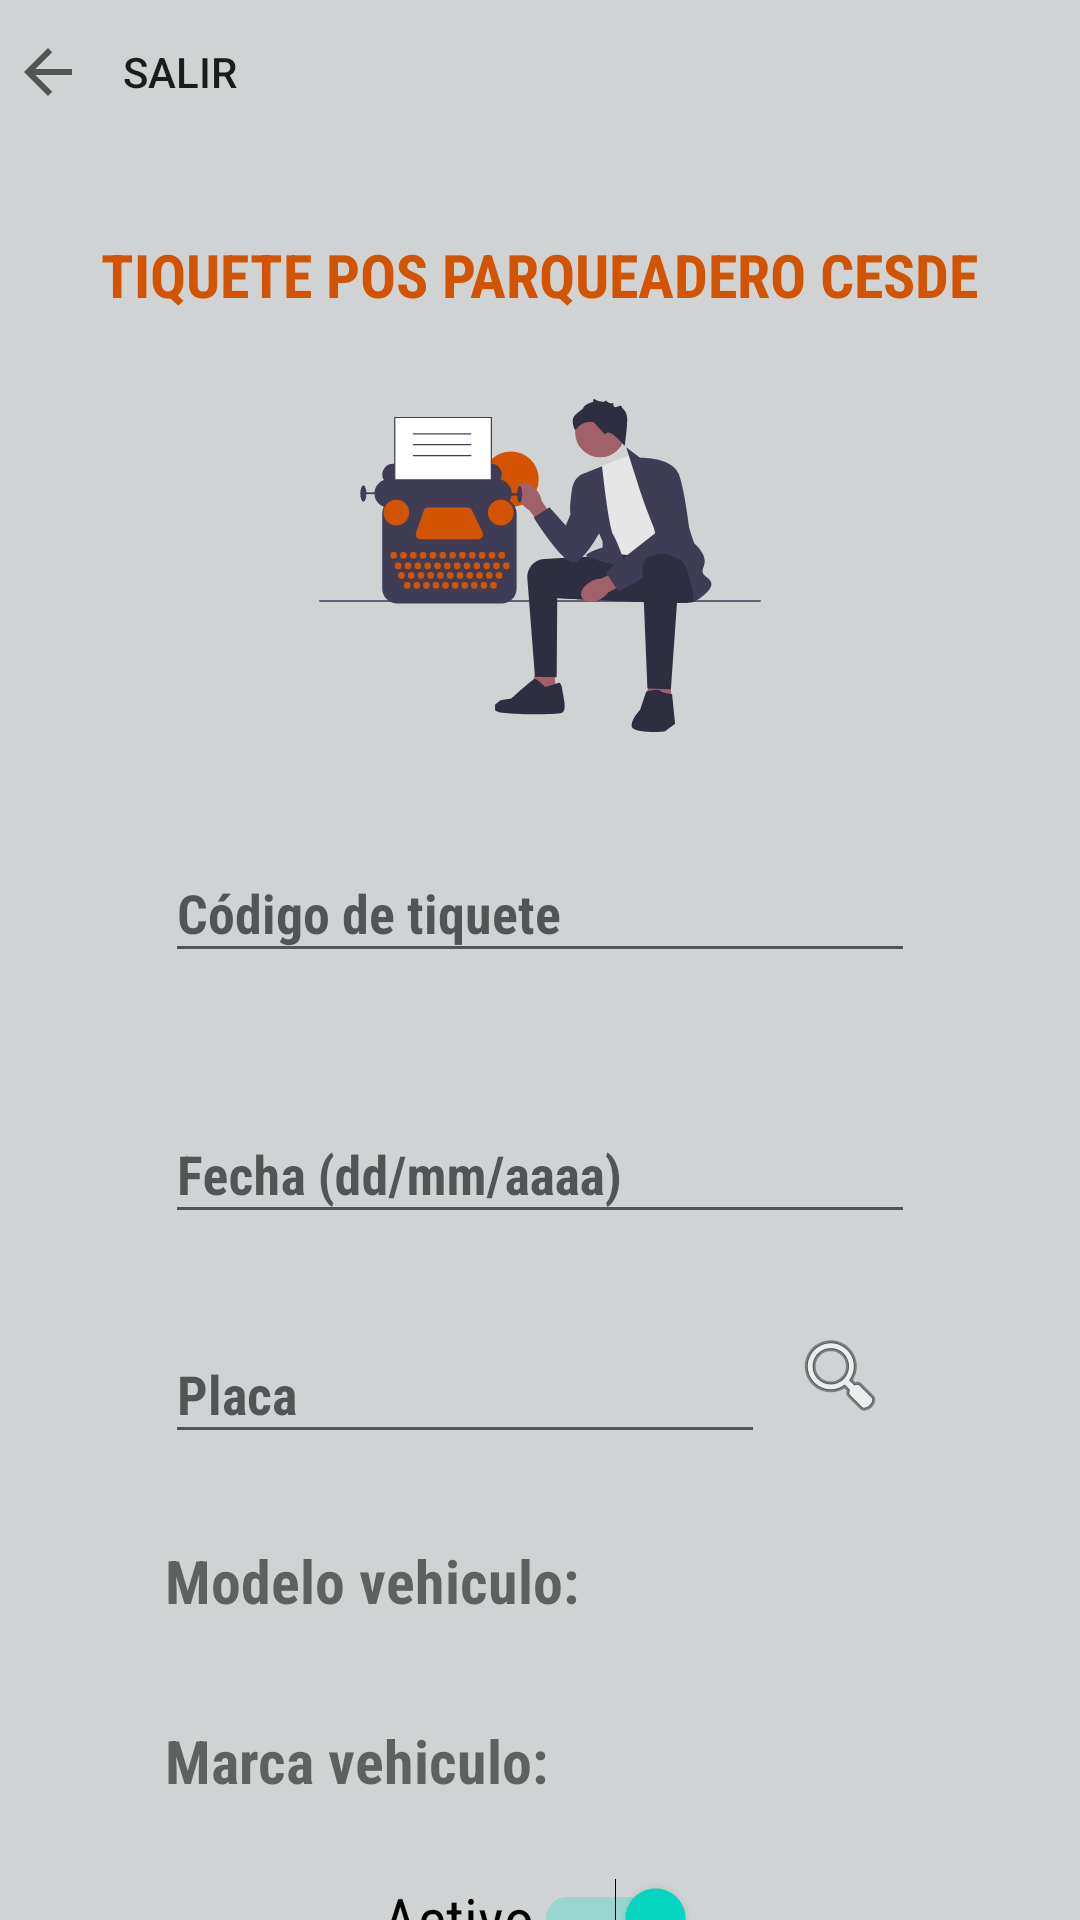

Layout XML and referenced resources for this Android screen:
<!-- AndroidManifest.xml: application theme Theme.Parqueadero -->
<!-- res/layout/activity_tiquete.xml -->
<?xml version="1.0" encoding="utf-8"?>
<LinearLayout xmlns:android="http://schemas.android.com/apk/res/android"
    xmlns:app="http://schemas.android.com/apk/res-auto"
    xmlns:tools="http://schemas.android.com/tools"
    android:layout_width="match_parent"
    android:layout_height="match_parent"
    android:orientation="vertical"
    android:background="#D0D3D4"
    tools:context=".TiqueteActivity">

    <Button
        android:layout_width="wrap_content"
        android:layout_height="wrap_content"
        android:drawableLeft="?attr/actionModeCloseDrawable"
        android:background="@drawable/boton_salir"
        android:elevation="0dp"
        android:layout_marginLeft="4dp"
        android:onClick="Regresar"
        style="?android:attr/borderlessButtonStyle"
        android:text="Salir" />

    <TextView
        android:id="@+id/tvtiquetePos"
        android:layout_width="wrap_content"
        android:layout_height="wrap_content"
        android:layout_gravity="center"
        android:layout_marginTop="30dp"
        android:fontFamily="sans-serif-condensed"
        android:text="@string/tiquete"
        android:textSize="20dp"
        android:textStyle="bold"
        android:textColor="#D35400" />

    <ImageView
        android:id="@+id/imgTiquete"
        android:layout_width="184dp"
        android:layout_height="111dp"
        android:layout_marginTop="28dp"
        android:layout_gravity="center"
        app:layout_constraintEnd_toEndOf="parent"
        app:layout_constraintStart_toStartOf="parent"
        app:layout_constraintTop_toBottomOf="@+id/tvtiquetePos"
        app:srcCompat="@drawable/facura_pos" />

    <android.support.design.widget.TextInputLayout
        android:layout_width="250dp"
        android:layout_height="69dp"
        android:layout_marginTop="28dp"
        android:layout_gravity="center"
        app:layout_constraintTop_toBottomOf="@+id/imgTiquete">

        <android.support.design.widget.TextInputEditText
            android:id="@+id/etnumeroTiquete"
            android:layout_width="match_parent"
            android:layout_height="wrap_content"
            android:fontFamily="sans-serif-condensed"
            android:hint="Código de tiquete"
            android:textStyle="bold" />
    </android.support.design.widget.TextInputLayout>

    <android.support.design.widget.TextInputLayout
        android:layout_width="250dp"
        android:layout_height="69dp"
        android:layout_marginTop="18dp"
        android:layout_gravity="center"
        app:layout_constraintTop_toBottomOf="@+id/etnumeroTiquete">

        <android.support.design.widget.TextInputEditText
            android:id="@+id/etfecha"
            android:layout_width="match_parent"
            android:layout_height="wrap_content"
            android:fontFamily="sans-serif-condensed"
            android:hint="Fecha (dd/mm/aaaa)"
            android:inputType="date"
            android:textStyle="bold" />
    </android.support.design.widget.TextInputLayout>




    <LinearLayout
        android:layout_width="250dp"
        android:layout_height="69dp"
        android:layout_gravity="center"
        android:orientation="horizontal"
        app:layout_constraintTop_toBottomOf="@+id/etplaca">

        <android.support.design.widget.TextInputLayout
            android:layout_width="200dp"
            android:layout_height="60dp"
            android:layout_gravity="center">

            <android.support.design.widget.TextInputEditText
                android:id="@+id/etplaca"
                android:layout_width="match_parent"
                android:layout_height="wrap_content"
                android:fontFamily="sans-serif-condensed"
                android:layout_gravity="center"
                android:hint="Placa"
                android:textStyle="bold" />
        </android.support.design.widget.TextInputLayout>

        <Button
            android:id="@+id/buscarplaca"
            android:layout_width="40dp"
            android:layout_height="40dp"
            android:layout_gravity="center"
            android:layout_marginLeft="5dp"
            android:onClick="ConsultarPlaca"
            android:background="@drawable/boton_redondo"
            android:drawableTop="@android:drawable/ic_menu_search" />

    </LinearLayout>

    <LinearLayout
        android:layout_width="250dp"
        android:layout_height="60dp"
        android:layout_gravity="center"
        android:orientation="horizontal"
        app:layout_constraintTop_toBottomOf="@+id/etplaca">

        <TextView
            android:id="@+id/textView"
            android:layout_width="wrap_content"
            android:layout_height="wrap_content"
            android:layout_gravity="center"
            android:layout_weight="1"
            android:fontFamily="sans-serif-condensed"
            android:text="Modelo vehiculo: "
            android:textSize="20dp"
            android:textStyle="bold" />

        <TextView
            android:id="@+id/tvmensualidad"
            android:layout_width="wrap_content"
            android:layout_height="wrap_content"
            android:layout_gravity="center"
            android:layout_weight="1"
            android:fontFamily="sans-serif-condensed"
            android:text=""
            android:textSize="20dp"
            android:textStyle="bold" />
    </LinearLayout>

    <LinearLayout
        android:id="@+id/hola"
        android:layout_width="250dp"
        android:layout_height="60dp"
        android:layout_gravity="center"
        android:orientation="horizontal"
        app:layout_constraintTop_toBottomOf="@+id/etplaca">

        <TextView
            android:id="@+id/textView23"
            android:layout_width="wrap_content"
            android:layout_height="wrap_content"
            android:layout_gravity="center"
            android:layout_weight="1"
            android:fontFamily="sans-serif-condensed"
            android:text="Marca vehiculo: "
            android:textSize="20dp"
            android:textStyle="bold" />

        <TextView
            android:id="@+id/tvmodelotiquetes"
            android:layout_width="wrap_content"
            android:layout_height="wrap_content"
            android:layout_gravity="center"
            android:layout_weight="1"
            android:fontFamily="sans-serif-condensed"
            android:text=""
            android:textSize="20dp"
            android:textStyle="bold" />
    </LinearLayout>


    <Switch
        android:id="@+id/cbactivo"
        android:layout_width="wrap_content"
        android:layout_height="wrap_content"
        android:layout_marginTop="9dp"
        android:textSize="20dp"
        android:fontFamily="sans-serif-condensed"
        android:layout_gravity="center"
        android:text="Activo"
        android:checked="true"
         />



    <LinearLayout
        android:id="@+id/linearLayout"
        android:layout_width="310dp"
        android:layout_height="50dp"
        android:orientation="horizontal"
        android:layout_gravity="center"
        android:layout_marginTop="18dp">

        <Button
            android:id="@+id/guardar"
            android:layout_width="40dp"
            android:layout_height="40dp"
            android:layout_weight="1"
            android:onClick="Guardar"
            android:background="@drawable/botones_general"
            android:layout_marginRight="2dp"
            android:drawableStart="@android:drawable/ic_menu_save"
            android:text="@string/guardar" />

        <Button
            android:id="@+id/consultar"
            android:layout_width="40dp"
            android:layout_height="40dp"
            android:layout_weight="1"
            android:onClick="Consultar"
            android:background="@drawable/botones_general"
            android:layout_marginLeft="2dp"
            android:drawableStart="@android:drawable/ic_menu_search"
            android:text="@string/consultar" />
    </LinearLayout>

    <LinearLayout
        android:id="@+id/linearLayout2"
        android:layout_width="310dp"
        android:layout_height="50dp"
        android:orientation="horizontal"
        android:layout_gravity="center"
        android:layout_marginTop="18dp">

        <Button
            android:id="@+id/limpiar"
            android:layout_width="40dp"
            android:layout_height="40dp"
            android:layout_marginRight="2dp"
            android:layout_weight="1"
            android:background="@drawable/botones_general"
            android:drawableStart="@android:drawable/ic_menu_view"
            android:onClick="LimpiarTiquete"
            android:text="@string/limpiar" />

        <Button
            android:id="@+id/anular"
            android:layout_width="40dp"
            android:layout_height="40dp"
            android:layout_marginLeft="2dp"
            android:layout_weight="1"
            android:background="@drawable/botones_general"
            android:drawableStart="@android:drawable/ic_menu_close_clear_cancel"
            android:onClick="Anular"
            android:text="@string/anular" />
    </LinearLayout>






</LinearLayout>
<!-- resources referenced by this layout -->
<resources>
  <!-- drawable boton_salir (drawable) -->
  <?xml version="1.0" encoding="utf-8"?>
  <shape xmlns:android="http://schemas.android.com/apk/res/android">
      <solid android:color="#D0D3D4" ></solid>
      <stroke android:color="#D0D3D4"></stroke>
  </shape>
  <!-- drawable botones_general (drawable) -->
  <?xml version="1.0" encoding="utf-8"?>
  <shape xmlns:android="http://schemas.android.com/apk/res/android">
  
      <solid android:color="#D35400"></solid>
      <corners android:radius="10dp"></corners>
  
  </shape>
  <!-- drawable facura_pos: vector/xml drawable (drawable, 12558 chars, omitted) -->
  <string name="anular">ANULAR</string>
  <string name="guardar">GUARDAR</string>
  <string name="limpiar">LIMPIAR</string>
  <string name="tiquete">TIQUETE POS PARQUEADERO CESDE</string>
  <style name="Theme.Parqueadero" parent="Theme.AppCompat.Light.DarkActionBar">
          
          <item name="colorPrimary">@color/purple_500</item>
          <item name="colorPrimaryDark">@color/purple_700</item>
          <item name="colorAccent">@color/teal_200</item>
          
      </style>
  <!-- not gathered from this repository: default colours our renderer supplied (Android Studio template values) -->
  <color name="purple_500">#FF6200EE</color>
  <color name="purple_700">#FF3700B3</color>
  <color name="teal_200">#FF03DAC5</color>
</resources>
